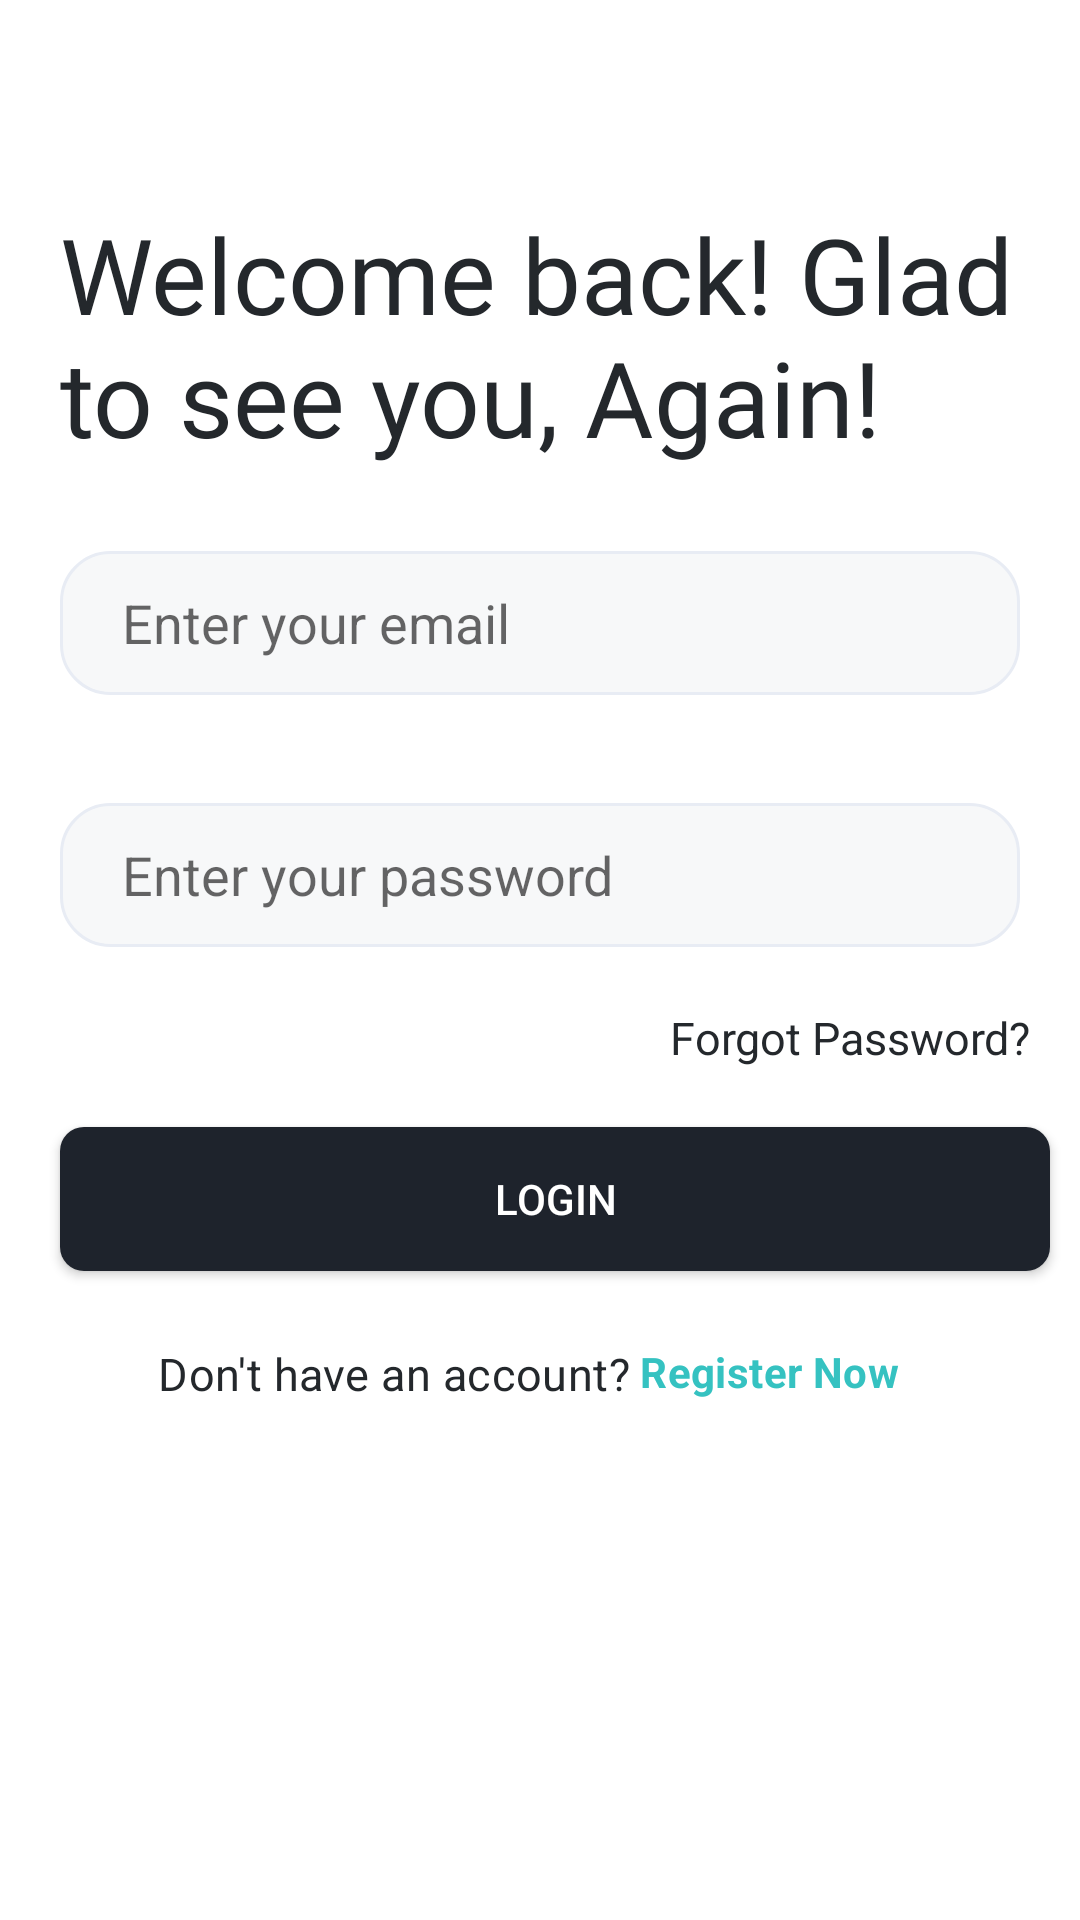

This screen was rendered from an Android layout file. Write that file and the resources it references.
<!-- AndroidManifest.xml: application theme Theme.BlogLife -->
<!-- res/layout/activity_login_user.xml -->
<?xml version="1.0" encoding="utf-8"?>
<androidx.constraintlayout.widget.ConstraintLayout xmlns:android="http://schemas.android.com/apk/res/android"
    xmlns:app="http://schemas.android.com/apk/res-auto"
    xmlns:tools="http://schemas.android.com/tools"
    android:id="@+id/linearLayout"
    android:layout_width="match_parent"
    android:layout_height="match_parent"
    android:orientation="vertical"
    tools:context=".LoginUser">

    <TextView
        android:id="@+id/textView2"
        android:layout_width="match_parent"
        android:layout_height="wrap_content"
        android:layout_marginTop="68dp"
        android:layout_marginStart="20dp"
        android:layout_marginEnd="10dp"
        android:text="Welcome back! Glad to see you, Again!"
        android:textSize="35dp"
        android:textColor="#24282C"
        android:fontFamily="@font/urbanist"
        app:layout_constraintEnd_toEndOf="parent"
        app:layout_constraintHorizontal_bias="0.498"
        app:layout_constraintStart_toStartOf="parent"
        app:layout_constraintTop_toTopOf="parent" />

    <EditText
        android:id="@+id/txtEmail"
        android:layout_width="match_parent"
        android:layout_height="wrap_content"
        android:layout_marginTop="28dp"
        android:ems="10"
        android:inputType="textEmailAddress"
        android:minHeight="48dp"
        android:background="@drawable/cus_edittext"
        android:hint="Enter your email"
        android:layout_marginStart="20dp"
        android:layout_marginEnd="20dp"
        android:paddingEnd="20pt"
        android:paddingStart="10pt"
        app:layout_constraintEnd_toEndOf="parent"
        app:layout_constraintHorizontal_bias="0.497"
        app:layout_constraintStart_toStartOf="parent"
        app:layout_constraintTop_toBottomOf="@+id/textView2" />

    <EditText
        android:id="@+id/txtPasswd"
        android:layout_width="match_parent"
        android:layout_height="wrap_content"
        android:layout_marginTop="36dp"
        android:ems="10"
        android:minHeight="48dp"
        android:background="@drawable/cus_edittext"
        android:inputType="textPassword"
        android:hint="Enter your password"
        android:layout_marginStart="20dp"
        android:layout_marginEnd="20dp"
        android:paddingEnd="20pt"
        android:paddingStart="10pt"
        app:layout_constraintEnd_toEndOf="parent"
        app:layout_constraintHorizontal_bias="0.497"
        app:layout_constraintStart_toStartOf="parent"
        app:layout_constraintTop_toBottomOf="@+id/txtEmail" />

    <TextView
        android:id="@+id/txtForgotPasswd"
        android:layout_width="wrap_content"
        android:layout_height="wrap_content"
        android:layout_marginTop="20dp"
        android:text="Forgot Password?"
        android:textSize="15dp"
        android:textColor="#24282C"
        app:layout_constraintEnd_toEndOf="parent"
        app:layout_constraintHorizontal_bias="0.932"
        app:layout_constraintStart_toStartOf="parent"
        app:layout_constraintTop_toBottomOf="@+id/txtPasswd" />

    <androidx.appcompat.widget.AppCompatButton
        android:id="@+id/btLogin"
        android:layout_width="match_parent"
        android:layout_height="wrap_content"
        android:layout_marginTop="60dp"
        android:text="Login"
        android:background="@drawable/rectangle_btn"
        android:textColor="#FFFFFF"
        android:layout_marginStart="20dp"
        android:layout_marginEnd="10dp"
        app:layout_constraintEnd_toEndOf="parent"
        app:layout_constraintHorizontal_bias="0.498"
        app:layout_constraintStart_toStartOf="parent"
        app:layout_constraintTop_toBottomOf="@+id/txtPasswd" />

    <TextView
        android:id="@+id/textView4"
        android:layout_width="wrap_content"
        android:layout_height="wrap_content"
        android:layout_marginTop="24dp"
        android:text="Don't have an account?"
        android:textSize="15dp"
        android:textColor="#24282C"
        android:letterSpacing="0.01"
        app:layout_constraintEnd_toEndOf="parent"
        app:layout_constraintHorizontal_bias="0.26"
        app:layout_constraintStart_toStartOf="parent"
        app:layout_constraintTop_toBottomOf="@+id/btLogin" />

    <TextView
        android:id="@+id/txtRegisterNow"
        android:layout_width="wrap_content"
        android:layout_height="wrap_content"
        android:text="Register Now"
        android:letterSpacing="0.01"
        android:textColor="#35C2C1"
        android:textStyle="bold"
        app:layout_constraintEnd_toEndOf="parent"
        app:layout_constraintHorizontal_bias="0.05"
        app:layout_constraintStart_toEndOf="@+id/textView4"
        app:layout_constraintTop_toTopOf="@+id/textView4" />
</androidx.constraintlayout.widget.ConstraintLayout>
<!-- resources referenced by this layout -->
<resources>
  <!-- drawable cus_edittext (drawable) -->
  <?xml version="1.0" encoding="UTF-8"?>
  <shape android:shape="rectangle" xmlns:android="http://schemas.android.com/apk/res/android">
      <solid android:color="#F7F8F9"/>
      <corners android:radius="8pt"/>
      <stroke android:color="#E8ECF4" android:width="1dp"/>
  </shape>
  <!-- drawable rectangle_btn (drawable) -->
  <?xml version="1.0" encoding="utf-8"?>
  <shape xmlns:android="http://schemas.android.com/apk/res/android"
      android:shape="rectangle" >
      <corners android:radius="8dp" />
      <solid android:color="#1E232C" />
  </shape>
  <style name="Theme.BlogLife" parent="Theme.MaterialComponents.DayNight.DarkActionBar">
          
          <item name="colorPrimary">@color/purple_500</item>
          <item name="colorPrimaryVariant">@color/purple_700</item>
          <item name="colorOnPrimary">@color/white</item>
          
          <item name="colorSecondary">@color/teal_200</item>
          <item name="colorSecondaryVariant">@color/teal_700</item>
          <item name="colorOnSecondary">@color/black</item>
          
          <item name="android:statusBarColor">#1E232C</item>
          
      </style>
  <color name="purple_500">#FF6200EE</color>
  <color name="purple_700">#FF3700B3</color>
  <color name="white">#FFFFFFFF</color>
  <color name="teal_200">#FF03DAC5</color>
  <color name="teal_700">#FF018786</color>
  <color name="black">#FF000000</color>
</resources>
